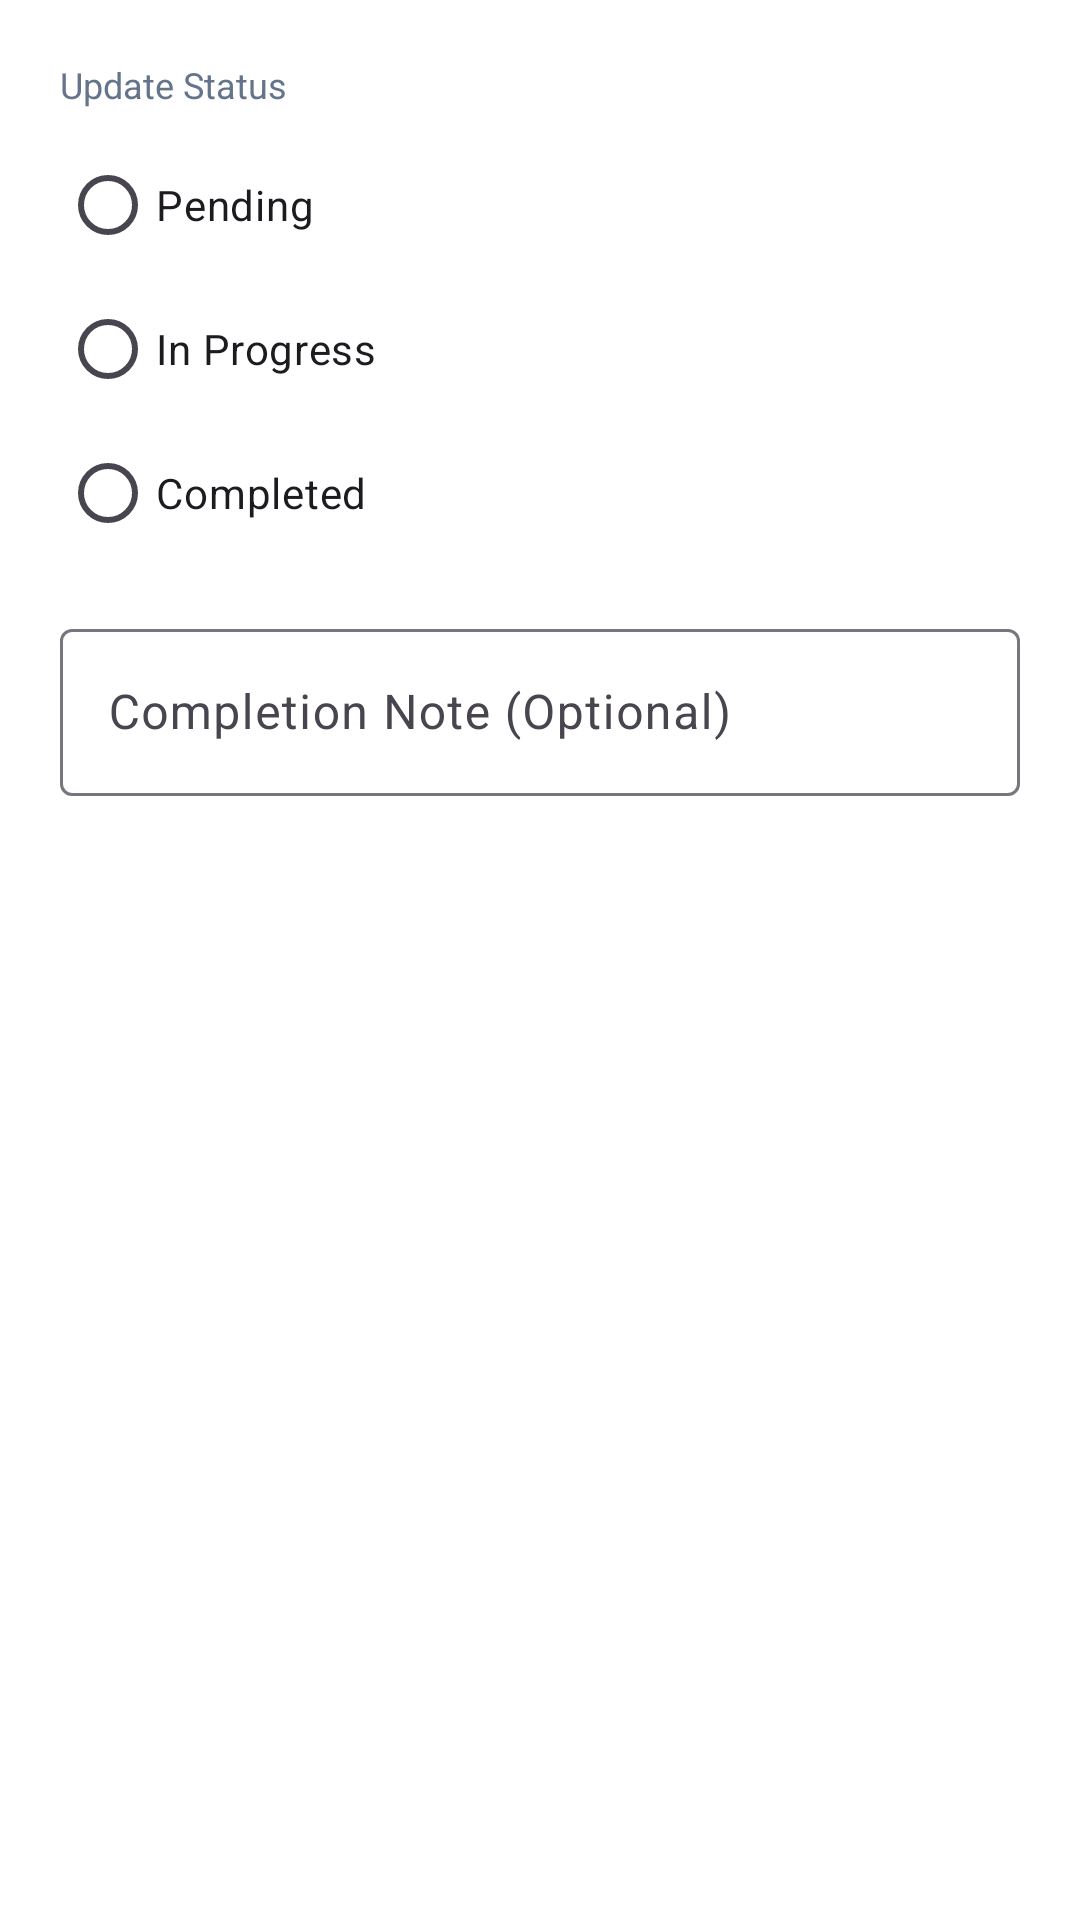

This screen was rendered from an Android layout file. Write that file and the resources it references.
<!-- AndroidManifest.xml: application theme Theme.Gpt -->
<!-- res/layout/dialog_update_task.xml -->
<?xml version="1.0" encoding="utf-8"?>
<LinearLayout xmlns:android="http://schemas.android.com/apk/res/android"
    android:layout_width="match_parent"
    android:layout_height="wrap_content"
    android:orientation="vertical"
    android:padding="20dp">

    <TextView
        android:layout_width="wrap_content"
        android:layout_height="wrap_content"
        android:text="Update Status"
        android:textSize="12sp"
        android:textColor="@color/text_gray"
        android:layout_marginBottom="8dp"/>

    <RadioGroup
        android:id="@+id/rgStatus"
        android:layout_width="match_parent"
        android:layout_height="wrap_content"
        android:orientation="vertical">

        <RadioButton
            android:id="@+id/rbPending"
            android:layout_width="wrap_content"
            android:layout_height="wrap_content"
            android:text="Pending" />

        <RadioButton
            android:id="@+id/rbInProgress"
            android:layout_width="wrap_content"
            android:layout_height="wrap_content"
            android:text="In Progress" />

        <RadioButton
            android:id="@+id/rbCompleted"
            android:layout_width="wrap_content"
            android:layout_height="wrap_content"
            android:text="Completed" />
    </RadioGroup>

    <com.google.android.material.textfield.TextInputLayout
        android:layout_width="match_parent"
        android:layout_height="wrap_content"
        android:layout_marginTop="16dp"
        android:hint="Completion Note (Optional)">

        <com.google.android.material.textfield.TextInputEditText
            android:id="@+id/etNote"
            android:layout_width="match_parent"
            android:layout_height="wrap_content"
            android:inputType="textCapSentences" />
    </com.google.android.material.textfield.TextInputLayout>

</LinearLayout>
<!-- resources referenced by this layout -->
<resources>
  <color name="text_gray">#64748B</color>
  <style name="Theme.Gpt" parent="Theme.Material3.DayNight.NoActionBar">
          
          <item name="colorPrimary">@color/dark_blue</item>
          <item name="colorOnPrimary">@color/white</item>
          <item name="colorPrimaryContainer">#D0E4FF</item>
          <item name="colorOnPrimaryContainer">#001D34</item>
  
          
          <item name="colorSecondary">@color/gold</item>
          <item name="colorOnSecondary">@color/dark_blue</item>
          <item name="colorSecondaryContainer">#FFDDAF</item>
          <item name="colorOnSecondaryContainer">#281800</item>
  
          
          <item name="android:statusBarColor">@color/dark_blue</item>
  
          
          <item name="colorSurface">@color/white</item>
          <item name="colorOnSurface">@color/dark_blue</item>
          <item name="android:windowBackground">@color/white</item>
  
          
          <item name="textAppearanceHeadline6">@style/TextAppearance.Material3.HeadlineSmall</item>
          <item name="textAppearanceSubtitle1">@style/TextAppearance.Material3.BodyLarge</item>
          <item name="textAppearanceBody2">@style/TextAppearance.Material3.BodyMedium</item>
          <item name="textAppearanceButton">@style/TextAppearance.Material3.LabelLarge</item>
  
          
          <item name="materialAlertDialogTheme">@style/ThemeOverlay.App.MaterialAlertDialog</item>
      </style>
  <color name="dark_blue">#0D2B45</color>
  <color name="white">#FFFFFF</color>
  <color name="gold">#FACC15</color>
  <style name="ThemeOverlay.App.MaterialAlertDialog" parent="ThemeOverlay.Material3.MaterialAlertDialog">
          <item name="shapeAppearance">@style/ShapeAppearance.App.MediumComponent</item>
          <item name="colorSurface">@color/white</item>
      </style>
  <style name="ShapeAppearance.App.MediumComponent" parent="ShapeAppearance.Material3.MediumComponent">
          <item name="cornerSize">12dp</item>
      </style>
</resources>
